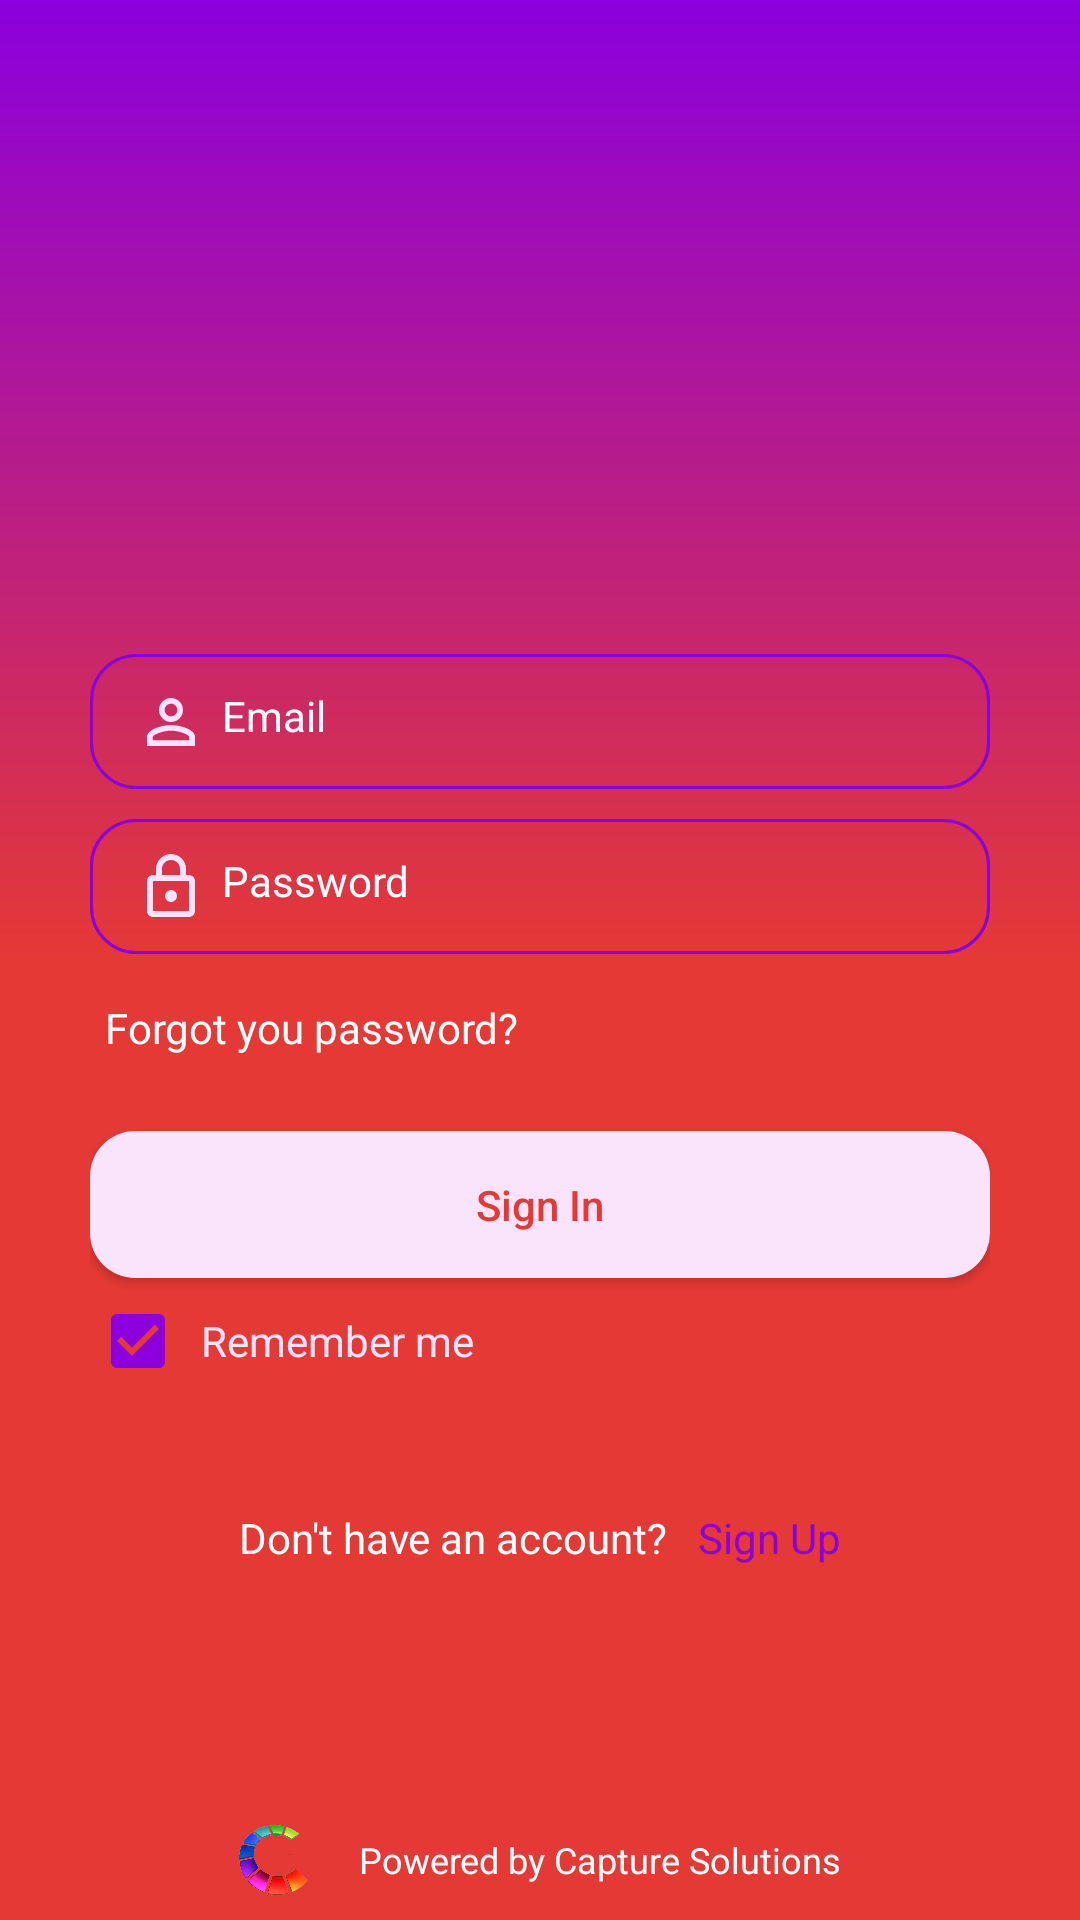

Layout XML and referenced resources for this Android screen:
<!-- AndroidManifest.xml: application theme AppTheme -->
<!-- res/layout/activity_main.xml -->
<?xml version="1.0" encoding="utf-8"?>
<RelativeLayout xmlns:android="http://schemas.android.com/apk/res/android"
    xmlns:tools="http://schemas.android.com/tools"
    android:layout_width="match_parent"
    android:layout_height="match_parent"
    xmlns:app="http://schemas.android.com/apk/res-auto"
    android:background="@drawable/login_gradient"
    tools:mContext=".activities.MainActivity">

    <LinearLayout
        android:padding="30dp"
        android:orientation="vertical"
        android:layout_centerInParent="true"
        android:layout_width="match_parent"
        android:layout_height="wrap_content">

        <ImageView
            android:layout_marginBottom="30dp"
            android:layout_gravity="center_horizontal"
            android:layout_width="80dp"
            android:layout_height="80dp"
            android:contentDescription="@string/logo" />

        <EditText
            android:background="@drawable/ic_rounded_rectangle_outline"
            android:textSize="14sp"
            android:drawableStart="@drawable/ic_person"
            android:drawableLeft="@drawable/ic_person"
            android:drawablePadding="5dp"
            android:padding="15dp"
            android:textColor="@color/iconColor"
            android:hint="@string/email"
            android:inputType="text"
            android:textColorHint="@android:color/white"
            android:id="@+id/nameEditText"
            android:layout_width="match_parent"
            android:layout_height="45dp"/>

        <EditText
            android:background="@drawable/ic_rounded_rectangle_outline"
            android:textSize="14sp"
            android:drawableStart="@drawable/ic_padlock"
            android:drawableLeft="@drawable/ic_padlock"
            android:layout_marginTop="10dp"
            android:drawablePadding="5dp"
            android:padding="15dp"
            android:textColor="@color/iconColor"
            android:hint="@string/password"
            android:textColorHint="@android:color/white"
            android:inputType="textPassword"
            android:id="@+id/passwordEditText"
            android:layout_width="match_parent"
            android:layout_height="45dp"/>

        <TextView
            android:padding="5dp"
            android:layout_marginTop="10dp"
            android:layout_marginBottom="10dp"
            android:textColor="@android:color/white"
            android:text="@string/forgot_you_password"
            android:layout_width="wrap_content"
            android:layout_height="wrap_content"/>

        <Button
            android:padding="15dp"
            android:background="@drawable/login_button_background"
            android:id="@+id/signInButton"
            android:layout_marginTop="10dp"
            android:textAllCaps="false"
            android:text="@string/sign_in"
            android:textColor="@color/colorAccent"
            android:layout_width="match_parent"
            android:layout_height="wrap_content"/>


        <CheckBox
            android:textColor="@color/iconColor"
            android:layout_marginTop="5dp"
            android:padding="5dp"
            android:checked="true"
            style="@style/MyCheckBox"
            android:buttonTint="@color/colorPrimary"
            android:id="@+id/rememberCheckBox"
            android:layout_width="match_parent"
            android:layout_height="wrap_content"
            android:text="Remember me" />

        <LinearLayout
            android:layout_marginTop="30dp"
            android:layout_gravity="center_horizontal"
            android:orientation="horizontal"
            android:layout_width="wrap_content"
            android:layout_height="match_parent">

            <TextView
                android:layout_marginTop="10dp"
                android:layout_marginBottom="10dp"
                android:textColor="@android:color/white"
                android:text="@string/dont_have"
                android:layout_width="wrap_content"
                android:layout_height="wrap_content"/>

            <TextView
                android:layout_marginLeft="10dp"
                android:layout_marginStart="10dp"
                android:id="@+id/signUp"
                android:layout_marginTop="10dp"
                android:layout_marginBottom="10dp"
                android:textColor="@color/colorPrimary"
                android:text="@string/sign_up"
                android:layout_width="wrap_content"
                android:layout_height="wrap_content"/>

        </LinearLayout>

    </LinearLayout>

    <LinearLayout
        android:layout_alignParentBottom="true"
        android:orientation="horizontal"
        android:layout_centerInParent="true"
        android:layout_width="wrap_content"
        android:layout_height="wrap_content">

        <ImageView
            app:srcCompat="@drawable/cslogo"
            android:layout_gravity="center_horizontal"
            android:layout_width="40dp"
            android:layout_height="40dp"
            android:contentDescription="@string/logo" />

        <TextView
            android:textSize="12sp"
            android:layout_gravity="center_vertical"
            android:textColor="@android:color/white"
            android:text="@string/powered_by_capture_solutions"
            android:layout_width="wrap_content"
            android:layout_height="wrap_content"/>

    </LinearLayout>


</RelativeLayout>
<!-- resources referenced by this layout -->
<resources>
  <color name="colorAccent">#E53935</color>
  <color name="colorPrimary">#8b00dd</color>
  <color name="iconColor">#fae4fc</color>
  <!-- drawable cslogo: png bitmap (drawable, 105177 bytes) -->
  <!-- drawable ic_padlock (drawable) -->
  <vector xmlns:android="http://schemas.android.com/apk/res/android"
      android:width="24dp"
      android:height="24dp"
      android:viewportWidth="24"
      android:viewportHeight="24">
    <path
        android:fillColor="@color/iconColor"
        android:pathData="M18,8h-1L17,6c0,-2.76 -2.24,-5 -5,-5S7,3.24 7,6v2L6,8c-1.1,0 -2,0.9 -2,2v10c0,1.1 0.9,2 2,2h12c1.1,0 2,-0.9 2,-2L20,10c0,-1.1 -0.9,-2 -2,-2zM9,6c0,-1.66 1.34,-3 3,-3s3,1.34 3,3v2L9,8L9,6zM18,20L6,20L6,10h12v10zM12,17c1.1,0 2,-0.9 2,-2s-0.9,-2 -2,-2 -2,0.9 -2,2 0.9,2 2,2z"/>
  </vector>
  <!-- drawable ic_person (drawable) -->
  <vector xmlns:android="http://schemas.android.com/apk/res/android"
      android:width="24dp"
      android:height="24dp"
      android:viewportWidth="24"
      android:viewportHeight="24">
    <path
        android:fillColor="@color/iconColor"
        android:pathData="M12,5.9c1.16,0 2.1,0.94 2.1,2.1s-0.94,2.1 -2.1,2.1S9.9,9.16 9.9,8s0.94,-2.1 2.1,-2.1m0,9c2.97,0 6.1,1.46 6.1,2.1v1.1L5.9,18.1L5.9,17c0,-0.64 3.13,-2.1 6.1,-2.1M12,4C9.79,4 8,5.79 8,8s1.79,4 4,4 4,-1.79 4,-4 -1.79,-4 -4,-4zM12,13c-2.67,0 -8,1.34 -8,4v3h16v-3c0,-2.66 -5.33,-4 -8,-4z"/>
  </vector>
  <!-- drawable ic_rounded_rectangle_outline (drawable) -->
  <?xml version="1.0" encoding="utf-8"?>
  <shape xmlns:android="http://schemas.android.com/apk/res/android"
          android:shape="rectangle">
      <stroke
          android:width="1dp"
          android:color="@color/colorPrimary"/>
  
      <corners
          android:radius="15dp"/>
  
  </shape>
  <!-- drawable login_button_background (drawable) -->
  <?xml version="1.0" encoding="utf-8"?>
  <shape xmlns:android="http://schemas.android.com/apk/res/android">
      <solid android:color="@color/iconColor"/>
      <corners
          android:radius="15dp"/>
  
  </shape>
  <!-- drawable login_gradient (drawable) -->
  <?xml version="1.0" encoding="utf-8"?>
  <shape
      xmlns:android="http://schemas.android.com/apk/res/android">
      <gradient
          android:startColor="@color/gradientColor_b"
          android:endColor="@color/gradientColor_a"
          android:centerColor="@color/colorAccent"
          android:angle="90" />
  
  </shape>
  <string name="dont_have">Don\'t have an account? </string>
  <string name="email">Email</string>
  <string name="forgot_you_password">Forgot you password?</string>
  <string name="logo">Logo</string>
  <string name="password">Password</string>
  <string name="powered_by_capture_solutions">Powered by Capture Solutions</string>
  <string name="sign_in">Sign In</string>
  <string name="sign_up">Sign Up</string>
  <style name="MyCheckBox" parent="Theme.AppCompat.Light">
          <item name="colorControlNormal">@color/iconColor</item>
          <item name="colorControlActivated">@color/colorPrimary</item>
      </style>
  <style name="AppTheme" parent="Theme.AppCompat.Light.NoActionBar">
          
          <item name="colorPrimary">@color/colorPrimary</item>
          <item name="colorPrimaryDark">@color/colorPrimaryDark</item>
          <item name="colorAccent">@color/colorAccent</item>
      </style>
  <color name="gradientColor_b">#E53935</color>
  <color name="gradientColor_a">#8b00dd</color>
  <color name="colorPrimaryDark">#000000</color>
</resources>
